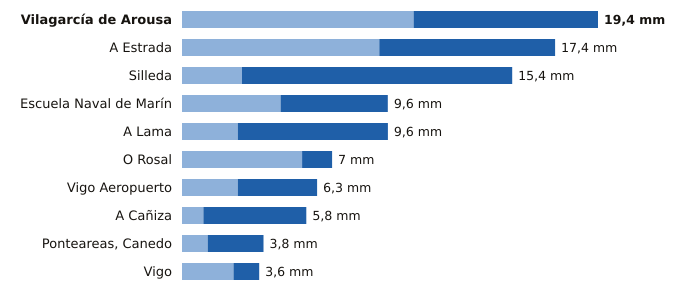

Data behind this chart, as committed beside it:
estacion, provincia, indicativo, mm_6_dias_anteriores, mm_hoy, mm_7_dias, horas_de_hoy
Vilagarcía de Arousa, Pontevedra, 1477V, 10.8, 8.6, 19.4, 3
A Estrada, Pontevedra, 1468X, 9.2, 8.2, 17.4, 2
Silleda, Pontevedra, 1466A, 2.8, 12.6, 15.4, 5
Escuela Naval de Marín, Pontevedra, 1486E, 4.6, 5.0, 9.6, 6
A Lama, Pontevedra, 1489A, 2.6, 7.0, 9.6, 4
O Rosal, Pontevedra, 1730E, 5.6, 1.4, 7.0, 3
Vigo Aeropuerto, Pontevedra, 1495, 2.6, 3.7, 6.3, 6
A Cañiza, Pontevedra, 1719, 1.0, 4.8, 5.8, 5
Ponteareas, Canedo, Pontevedra, 1723X, 1.2, 2.6, 3.8, 2
Vigo, Pontevedra, 1496X, 2.4, 1.2, 3.6, 3
